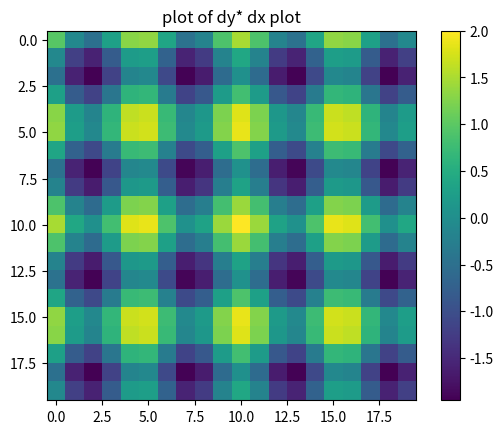

Write the Python code that produced this figure.
import numpy as np
import matplotlib.pyplot as plt

axes_values = np.arange(-200, 200, 20)

dx, dy = np.meshgrid(axes_values, axes_values)

function = 2*dx + 3*dy
function2 = np.cos(dx) + np.cos(dy)


print(function)

plt.imshow(function2)
plt.title('plot of dy* dx plot')
plt.colorbar()
plt.savefig('second_plot.png')
